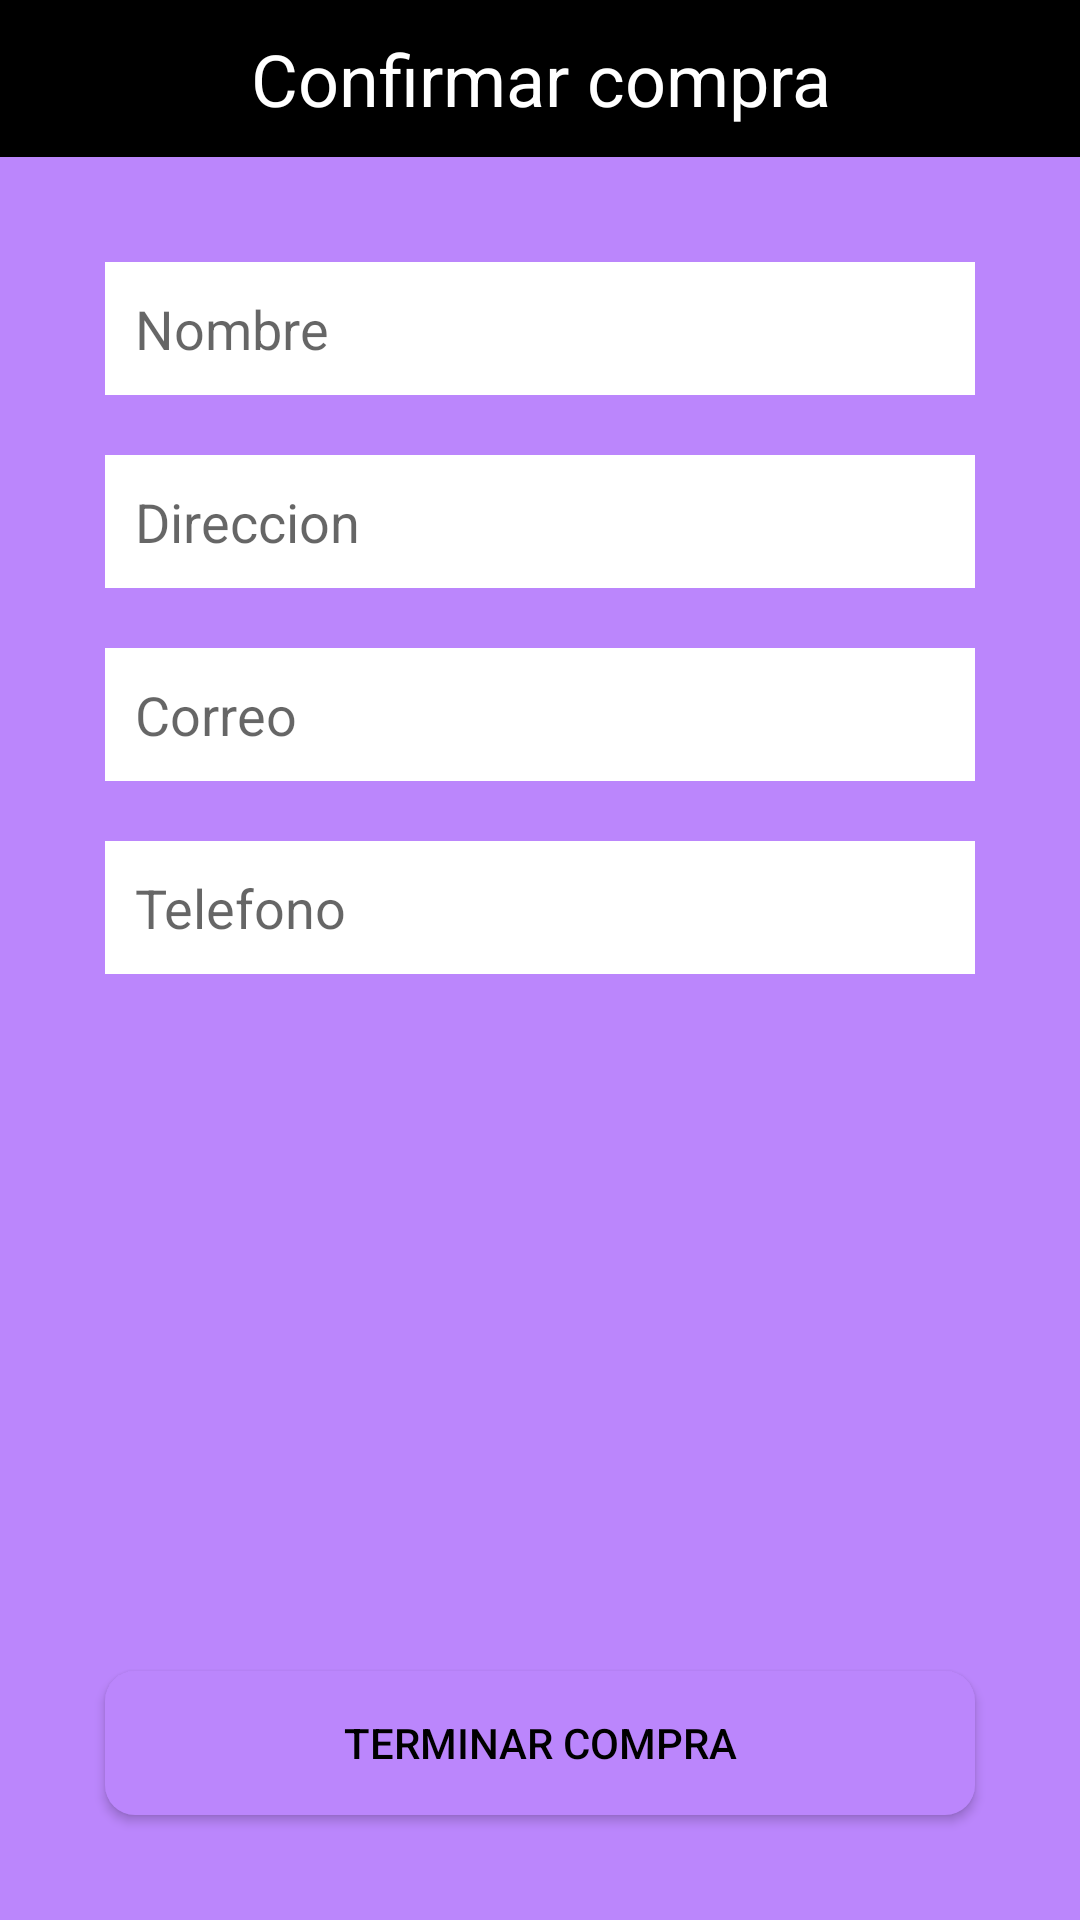

Here is an Android app screen rendered from its layout file. Give the layout XML and the strings, colors and styles it references.
<!-- AndroidManifest.xml: application theme Theme.Tienda.NoActionBar -->
<!-- res/layout/activity_confirmarorden.xml -->
<?xml version="1.0" encoding="utf-8"?>
<RelativeLayout xmlns:android="http://schemas.android.com/apk/res/android"
    xmlns:app="http://schemas.android.com/apk/res-auto"
    xmlns:tools="http://schemas.android.com/tools"
    android:layout_width="match_parent"
    android:layout_height="match_parent"
    tools:context="com.example.tienda.ConfirmarordenActivity"
    android:background="#BB86FC">

    <TextView
        android:id="@+id/texto23"
        android:layout_width="match_parent"
        android:layout_height="wrap_content"
        android:padding="10dp"
        android:text="Confirmar compra"
        android:textAlignment="center"
        android:textColor="@color/white"
        android:background="@color/black"
        android:textSize="24dp" />

    <EditText
        android:id="@+id/final_nombre"
        android:layout_width="match_parent"
        android:layout_height="wrap_content"
        android:layout_below="@+id/texto23"
        android:layout_marginRight="35dp"
        android:layout_marginLeft="35dp"
        android:layout_marginTop="35dp"
        android:layout_marginBottom="5dp"
        android:hint="Nombre "
        android:background="@color/white"
        android:padding="10dp"/>

    <EditText
        android:id="@+id/final_direccion"
        android:layout_width="match_parent"
        android:layout_height="wrap_content"
        android:layout_below="@+id/final_nombre"
        android:layout_marginRight="35dp"
        android:layout_marginLeft="35dp"
        android:layout_marginTop="15dp"
        android:layout_marginBottom="5dp"
        android:hint="Direccion "
        android:background="@color/white"
        android:padding="10dp"/>

    <EditText
        android:id="@+id/final_correo"
        android:layout_width="match_parent"
        android:layout_height="wrap_content"
        android:layout_below="@+id/final_direccion"
        android:layout_marginRight="35dp"
        android:layout_marginLeft="35dp"
        android:layout_marginTop="15dp"
        android:layout_marginBottom="5dp"
        android:inputType="textEmailAddress"
        android:hint="Correo "
        android:background="@color/white"
        android:padding="10dp"/>

    <EditText
        android:id="@+id/final_telefono"
        android:layout_width="match_parent"
        android:layout_height="wrap_content"
        android:layout_below="@+id/final_correo"
        android:layout_marginRight="35dp"
        android:layout_marginLeft="35dp"
        android:layout_marginTop="15dp"
        android:layout_marginBottom="5dp"
        android:hint="Telefono "
        android:inputType="phone"
        android:background="@color/white"
        android:padding="10dp"/>

    <Button
        android:id="@+id/final_boton_confirmar"
        android:layout_width="match_parent"
        android:layout_height="wrap_content"
        android:layout_alignParentBottom="true"
        android:layout_marginRight="35dp"
        android:layout_marginLeft="35dp"
        android:layout_marginBottom="35dp"
        android:text="Terminar compra"
        android:textColor="@color/black"
        android:background="@drawable/botones1"
        android:padding="10dp"/>

</RelativeLayout>
<!-- resources referenced by this layout -->
<resources>
  <color name="black">#FF000000</color>
  <color name="white">#FFFFFFFF</color>
  <!-- drawable botones1 (drawable) -->
  <?xml version="1.0" encoding="utf-8"?>
  <shape xmlns:android="http://schemas.android.com/apk/res/android">
      <solid android:color="@color/purple_200">
      </solid>
  
      <corners android:radius="10dp"></corners>
  </shape>
  <style name="Theme.Tienda.NoActionBar">
          <item name="windowActionBar">false</item>
  
          <item name="windowNoTitle">true</item>
      </style>
  <color name="purple_200">#FFBB86FC</color>
</resources>
